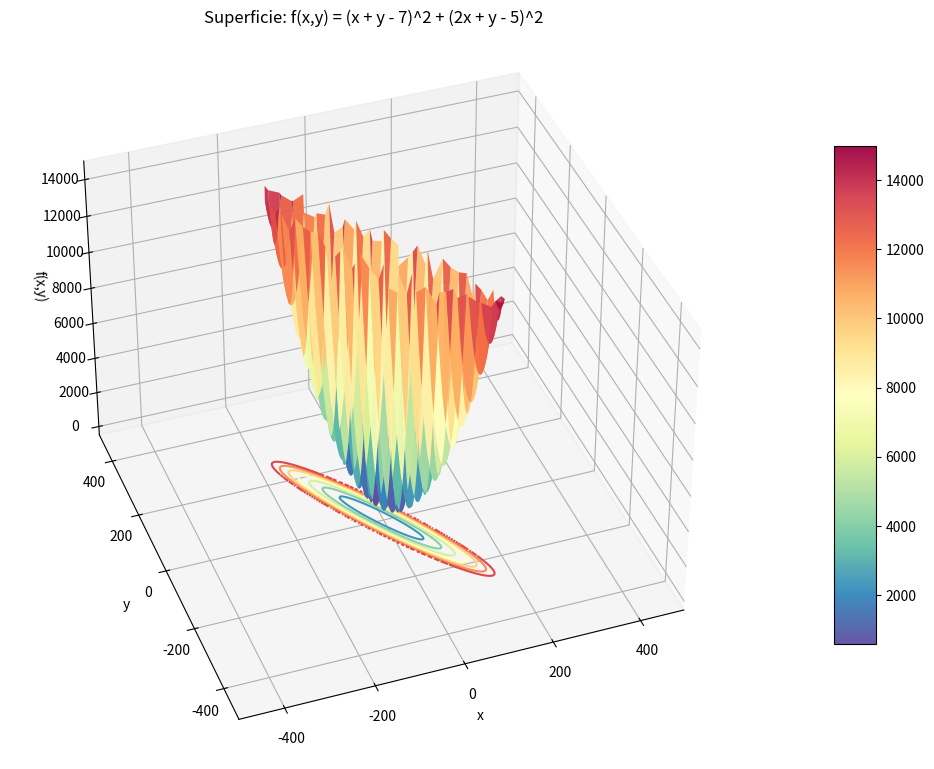
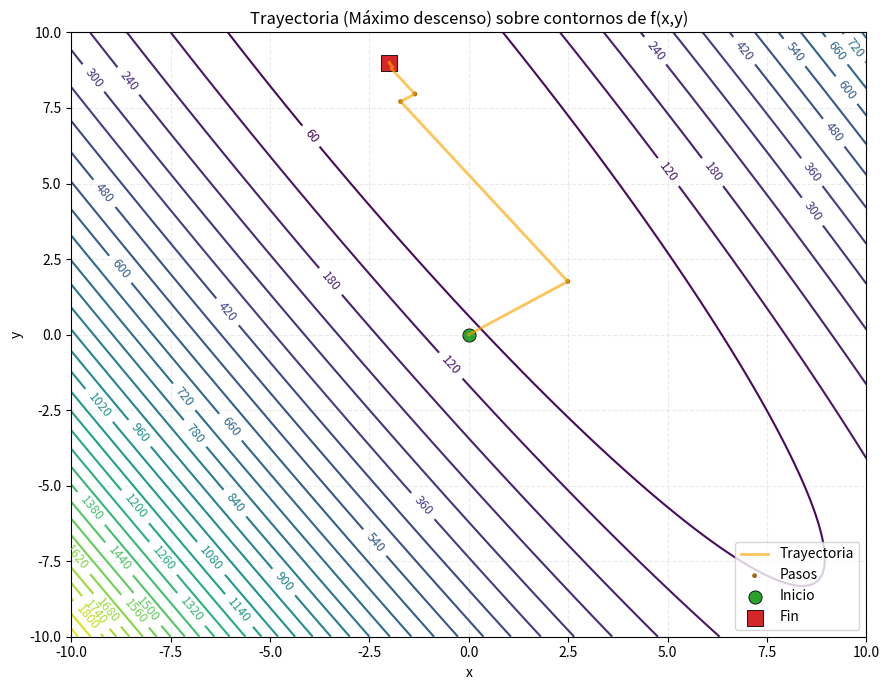
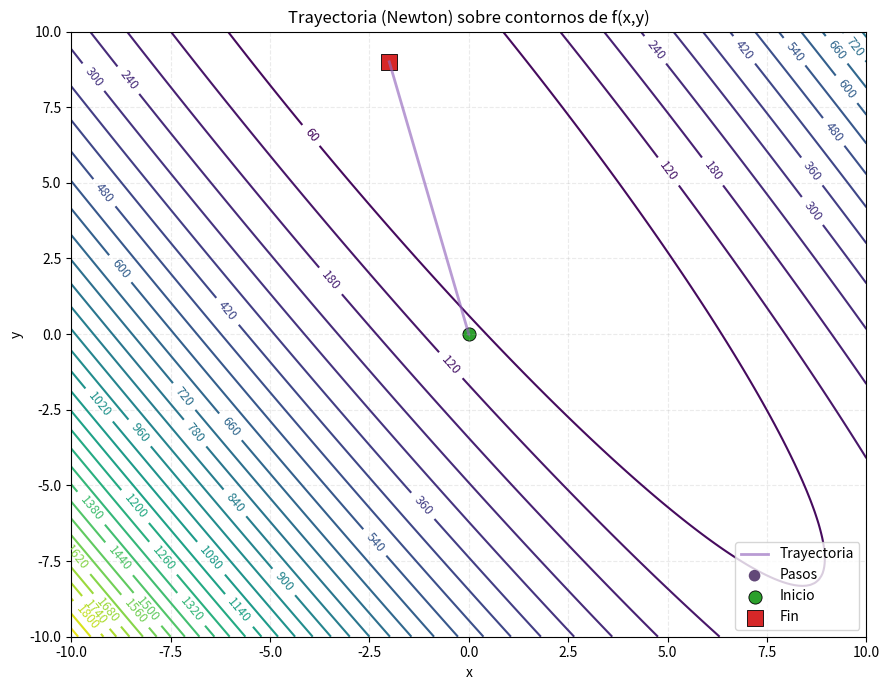

Generate these figures, in order, with matplotlib:
from __future__ import annotations  # Mejora las anotaciones de tipo.
import numpy as np  # Operaciones numéricas con arrays.
from typing import Callable, Optional  # Tipos para funciones y valores opcionales.
import matplotlib.pyplot as plt  # Gráficos y visualizaciones.
import matplotlib.colors as mcolors  # Manejo de colores en gráficos.

#-----------------------------------
# Métodos de optimización
#-----------------------------------
def maximo_descenso_optimo(Q, c, x0, tol=1e-8, max_iter=1000, verbose=False):
    """
    Máximo descenso para f(x) = 1/2 x^T Q x + c^T x + r
    usando el paso analítico óptimo alpha_k = (g^T g) / (g^T Q g).
    NOTA: La expresión alpha_k fue previamente hallada de forma analítica (en el LaTeX).

    Parámetros:
        Q : ndarray (n,n)  -- matriz simétrica
        c : ndarray (n,)   -- vector
        x0: ndarray (n,)   -- punto inicial
        tol: float         -- tolerancia para ||gradiente||
        max_iter: int      -- número máximo de iteraciones
        verbose: bool      -- imprimir o no el progreso

    Retorna:
        x : ndarray (n,)   -- punto mínimo (x1, ..., xn) en nuestro modelo x = (x1, x2)
        info : dict        -- historial (opcional)
    """
    # --- Validaciones simples ---
    Q = np.array(Q, dtype=float)
    c = np.array(c, dtype=float)
    x = np.array(x0, dtype=float)

    # --- Dimensiones ---
    n = x.shape[0]
    assert Q.shape == (n, n)
    assert c.shape == (n,)

    # --- Comprobar simetría numérica ---
    if not np.allclose(Q, Q.T, atol=1e-12):
        Q = 0.5 * (Q + Q.T)

    # Historial para análisis
    iters = []
    fvals = []
    alphas = []
    norms = []
    xs = []  # almacenará el vector x de cada iteración (incluye inicio y fin)

    # Guardar x inicial
    xs.append(x.copy())

    # --- Función objetivo ---
    def f_val(x_vec):
        return 0.5 * x_vec @ (Q @ x_vec) + c @ x_vec

    # --- Iteraciones ---
    for k in range(1, max_iter + 1):
        g = Q @ x + c                      # gradiente g_k = Q x_k + c
        gn = np.linalg.norm(g)             # ||g_k||

        iters.append(k)
        fvals.append(f_val(x))
        norms.append(gn)

        if verbose:
            print(f"Iter {k:3d}: ||g|| = {gn:.3e}, f = {fvals[-1]:.6e}")

        # Criterio de parada
        if gn < tol:
            if verbose:
                print("Criterio de parada alcanzado (||g|| < tol).")
            # Guardar x final antes de salir (si se cumple criterio de parada antes de actualizar)
            xs.append(x.copy())
            break

        Qg = Q @ g                         # producto Q g_k (reutilizable)
        denom = g @ Qg                     # g^T Q g

        # Seguridad numérica: evitar división por cero / denominador no positivo
        if denom <= 0:
            raise ValueError(
                "Denominador g^T Q g ≤ 0. Q puede no ser definida positiva o g≈0."
            )

        alpha = (g @ g) / denom            # alpha_k óptimo
        alphas.append(alpha)

        # Actualización
        x = x - alpha * g
        xs.append(x.copy())

    # Guardar x después de la actualización
    xs.append(x.copy())

    info = {
        "iters": np.array(iters),
        "fvals": np.array(fvals),
        "alphas": np.array(alphas),
        "norms": np.array(norms),
    }
    # Añadir trayectorias de x (cada fila corresponde a una iteración, incluyendo inicial y final)
    info["xs"] = np.vstack(xs)

    # Redondear cada elemento de x (evitar errores numéricos)
    x = np.round(x, decimals=2)

    return x, info

def newton_quadratic(Q, c, x0=None):
    """
    Método de Newton para función cuadrática
    f(x) = 1/2 x^T Q x + c^T x + r.

    Para este caso, una sola iteración produce el óptimo:
        x* = -Q^{-1} c

    Parámetros
    - Q: ndarray (n, n), matriz simétrica e invertible.
    - c: ndarray (n,), vector.
    - x0: ndarray (n,), punto inicial opcional (no afecta el resultado final en el caso cuadrático).

    Retorna
    - x1: ndarray (n,), punto óptimo (en una iteración, x1 = -Q^{-1} c).
    - info: ndarray (2, n), arreglo con los puntos [x0, x1] para formar una trayectoria mínima.
    """
    n = Q.shape[0]
    if x0 is None:
        x0 = np.zeros(n)
    b = - (Q @ x0 + c)        # -grad f(x0)
    # Resolver Q p = b  (p = paso de Newton)
    p = np.linalg.solve(Q, b)
    x1 = x0 + p               # en una iteración, x1 = -Q^{-1} c
    info = np.vstack([x0, x1])  # trayectoria: inicio y final
    return x1, info

#-----------------------------------
# Graficar superficie y trayectorias
#-----------------------------------
def graficar_superficie(
        f: Callable[[np.ndarray, np.ndarray], np.ndarray],
        xlim: tuple[float, float] = (-3.0, 3.0),
        ylim: tuple[float, float] = (-3.0, 3.0),
        n: int = 100,
        xlabel: str = 'x', ylabel: str = 'y', zlabel: str = 'z', title: str = '',
        cmap: str = 'viridis', elev: Optional[float] = None, azim: Optional[float] = None,
        dist: Optional[float] = None, expand: float = 1.0
    ) -> None:
    """
    Grafica la superficie z = f(x, y) sin mostrar plano de corte visible.
    Muestra también el contorno proyectado sobre el plano XY (como en el ejemplo sin(R)/R).
    """
    # Ajuste del rango
    expand = float(expand)
    if expand < 1.0:
        expand = 1.0
    if expand != 1.0:
        cx = 0.5 * (xlim[0] + xlim[1])
        hx = 0.5 * (xlim[1] - xlim[0]) * expand
        xlim = (cx - hx, cx + hx)
        cy = 0.5 * (ylim[0] + ylim[1])
        hy = 0.5 * (ylim[1] - ylim[0]) * expand
        ylim = (cy - hy, cy + hy)

    # Malla
    x = np.linspace(*xlim, int(n))
    y = np.linspace(*ylim, int(n))
    X, Y = np.meshgrid(x, y)
    Z = np.asarray(f(X, Y), dtype=float)

    # Recorte invisible (los valores que superan 15000 se hacen NaN)
    Z[Z > 15000] = np.nan

    # Figura
    fig = plt.figure(figsize=(10, 8))
    ax = fig.add_subplot(111, projection='3d')

    # Superficie principal
    surf = ax.plot_surface(X, Y, Z, cmap=cmap, linewidth=0, antialiased=True, alpha=0.95)

    # Contorno proyectado sobre el plano XY (sin mostrar plano)
    ax.contour(X, Y, Z, zdir='z', offset=np.nanmin(Z) - 500, cmap=cmap, linewidths=1.5)

    # Etiquetas
    ax.set_xlabel(xlabel)
    ax.set_ylabel(ylabel)
    ax.set_zlabel(zlabel)
    ax.set_xlim(*xlim)
    ax.set_ylim(*ylim)
    ax.set_zlim(np.nanmin(Z) - 500, 15000)  # no muestra corte visible

    if title:
        ax.set_title(title)

    # Ajuste de cámara
    if elev is not None or azim is not None:
        ax.view_init(elev=elev or 30, azim=azim or -60)
    if dist is not None and hasattr(ax, 'dist'):
        try:
            ax.dist = float(dist)
        except Exception:
            pass

    fig.colorbar(surf, shrink=0.65, aspect=12, pad=0.1)
    plt.tight_layout()
    plt.show()

def graficar_trayectoria(
        puntos: np.ndarray | list[tuple[float, float]],
        f: Callable[[np.ndarray, np.ndarray], np.ndarray],
        xlim: tuple[float, float] = (-5.0, 10.0),
        ylim: tuple[float, float] = (-5.0, 10.0),
        n: int = 100,
        levels: int | list[float] = 30,
        xlabel: str = 'x', ylabel: str = 'y', title: str = 'Trayectoria sobre contornos',
        cmap: str = 'viridis',
    color_trayectoria: str = 'tab:blue',
    mostrar_linea: bool = True,
    color_pasos: Optional[str] = None,
    marcador_pasos: str = '.',
    tam_puntos: int = 44,
    alpha_puntos: float = 0.95,
        marcador_inicio: str = 'o',
        marcador_fin: str = 'X',
        tam_inicio: int = 90,
        tam_fin: int = 120,
        mostrar_etiquetas_nivel: bool = False
    ) -> None:
    """
    Grafica los contornos de z = f(x, y) en el plano XY y superpone la trayectoria
    definida por un conjunto de puntos conectados por una línea.

    Parámetros
    ----------
    puntos: array-like de forma (m, 2)
        Secuencia de puntos (x, y) que definen la trayectoria a dibujar.
    f: Callable[[ndarray, ndarray], ndarray]
        Función escalar de dos variables para generar el mapa de contornos.
    xlim, ylim: (min, max)
        Límites de los ejes X e Y para construir la malla de contorno.
    n: int
        Resolución de la malla (n x n).
    levels: int o lista de float
        Niveles de contorno a dibujar (como en matplotlib.contour).
    xlabel, ylabel, title: str
        Etiquetas y título del gráfico.
    cmap: str
        Colormap para los contornos.
    color_trayectoria: str
        Color de la línea que conecta los puntos (si mostrar_linea=True).
    mostrar_linea: bool
        Si True dibuja una línea que conecta los puntos en orden.
    color_pasos: Optional[str]
        Color de los puntos individuales (pasos) de la trayectoria. Si es None,
        se usará un color más oscuro derivado de 'color_trayectoria'.
    marcador_pasos: str
        Marcador para cada punto de la trayectoria (pasos intermedios).
    tam_puntos: int
        Tamaño de los puntos de la trayectoria (por defecto más grande para mejor visibilidad).
    alpha_puntos: float
        Transparencia (alpha) de los puntos de la trayectoria.
    marcador_inicio, marcador_fin: str
        Marcadores para el punto inicial y el punto final, respectivamente.
    tam_inicio, tam_fin: int
        Tamaños de los marcadores de inicio y fin.
    mostrar_etiquetas_nivel: bool
        Si True, añade etiquetas numéricas a las curvas de nivel.
    """

    # Convertir y validar puntos
    P = np.asarray(puntos, dtype=float)
    if P.ndim != 2 or P.shape[1] != 2:
        raise ValueError("'puntos' debe ser de forma (m, 2)")
    if P.shape[0] == 0:
        raise ValueError("'puntos' no puede estar vacío")

    # Malla del plano XY
    x = np.linspace(*xlim, int(n))
    y = np.linspace(*ylim, int(n))
    X, Y = np.meshgrid(x, y)
    Z = np.asarray(f(X, Y), dtype=float)

    # Figura 2D con contornos
    fig, ax = plt.subplots(figsize=(9, 7))
    cs = ax.contour(X, Y, Z, levels=levels, cmap=cmap)
    if mostrar_etiquetas_nivel:
        ax.clabel(cs, inline=True, fontsize=9, fmt='%g')

    # Dibuja línea completa si se solicita
    if mostrar_linea:
        ax.plot(P[:, 0], P[:, 1], color=color_trayectoria, linewidth=2.0, alpha=0.65, label='Trayectoria')

    # Dibuja pequeños puntos para cada paso
    if color_pasos is None:
        # Derivar un color más oscuro a partir del color de la trayectoria
        try:
            base_rgb = np.array(mcolors.to_rgb(color_trayectoria))
            factor = 0.6  # <1.0 oscurece
            darker_rgb = tuple(np.clip(base_rgb * factor, 0.0, 1.0))
            color_pasos_eff = darker_rgb
        except Exception:
            color_pasos_eff = color_trayectoria
    else:
        color_pasos_eff = color_pasos

    ax.scatter(P[:, 0], P[:, 1], s=tam_puntos, c=[color_pasos_eff], marker=marcador_pasos, alpha=alpha_puntos, edgecolors='none', label='Pasos')

    # Punto inicial y final con símbolos únicos
    ax.scatter(P[0, 0], P[0, 1], s=tam_inicio, c='tab:green', marker=marcador_inicio, edgecolors='k', linewidths=0.6, label='Inicio')
    ax.scatter(P[-1, 0], P[-1, 1], s=tam_fin, c='tab:red', marker=marcador_fin, edgecolors='k', linewidths=0.6, label='Fin')

    ax.set_xlabel(xlabel)
    ax.set_ylabel(ylabel)
    ax.set_xlim(*xlim)
    ax.set_ylim(*ylim)
    ax.set_title(title)
    ax.grid(True, linestyle='--', alpha=0.25)
    ax.legend(loc='best')

    plt.tight_layout()
    plt.show()

#-----------------------------------
# Pruebas de los métodos y graficación
#-----------------------------------
if __name__ == "__main__":
    # f(x, y) = (x + y - 7)^2 + (2x + y - 5)^2
    # En forma cuadrática: f(x) = 1/2 x^T Q x + c^T x + r
    Q = np.array([[10.0, 6.0],
                  [ 6.0, 4.0]])
    c = np.array([-34.0, -24.0])
    r = 74.0
    x0 = np.array([0.0, 0.0])  # punto inicial (0,0)

    # Función escalar para graficación
    f = lambda X, Y: (X + Y - 7.0)**2 + (2.0 * X + Y - 5.0)**2

    # Ejecutar Máximo Descenso (paso óptimo)
    x_min, info = maximo_descenso_optimo(Q, c, x0, tol=1e-9, max_iter=1000, verbose=True)
    f_xmin = 0.5 * x_min @ (Q @ x_min) + c @ x_min + r
    print("\n[Máximo descenso] Punto óptimo aproximado:", x_min)
    print("[Máximo descenso] Valor mínimo f(x*):", f_xmin)
    print("[Máximo descenso] Trayectoria (xs):\n", info.get("xs"))

    # Graficar superficie 3D de la función
    graficar_superficie(
        f,
        xlim=(-500.0, 500.0),
        ylim=(-500.0, 500.0),
        n=300,
        xlabel='x', ylabel='y', zlabel='f(x,y)',
        title='Superficie: f(x,y) = (x + y - 7)^2 + (2x + y - 5)^2',
        cmap='Spectral_r',
        elev=38, azim=-110,
        dist=20,   # vista alejada
        expand=1.0
    )

    # Trayectoria sobre contornos (Máximo descenso)
    puntos_descenso_raw = info.get("ws", info.get("xs"))
    puntos_descenso = [tuple(row[:2]) for row in np.asarray(puntos_descenso_raw, dtype=float)]
    graficar_trayectoria(
        puntos=puntos_descenso,
        f=f,
        xlim=(x0[0] - 10.0, x0[0] + 10.0),
        ylim=(x0[1] - 10.0, x0[1] + 10.0),
        n=200,
        levels=35,
        xlabel='x', ylabel='y',
        title='Trayectoria (Máximo descenso) sobre contornos de f(x,y)',
        cmap='viridis',
        color_trayectoria='orange',
        mostrar_linea=True,
        marcador_pasos='.',
        tam_puntos=48,
        alpha_puntos=0.95,
        marcador_inicio='o',
        marcador_fin='s',
        mostrar_etiquetas_nivel=True
    )

    # Método de Newton (cuadrático)
    x_newton, xs_newton = newton_quadratic(Q, c, x0)
    f_xnewton = 0.5 * x_newton @ (Q @ x_newton) + c @ x_newton + r
    print("\n[Newton] Punto óptimo (una iteración):", x_newton)
    print("[Newton] Valor mínimo f(x*):", f_xnewton)
    print("[Newton] Trayectoria (xs):\n", xs_newton)

    # Graficar trayectoria de Newton sobre los mismos contornos
    puntos_newton = [tuple(row[:2]) for row in np.asarray(xs_newton, dtype=float)]
    graficar_trayectoria(
        puntos=puntos_newton,
        f=f,
        xlim=(x0[0] - 10.0, x0[0] + 10.0),
        ylim=(x0[1] - 10.0, x0[1] + 10.0),
        n=200,
        levels=35,
        xlabel='x', ylabel='y',
        title='Trayectoria (Newton) sobre contornos de f(x,y)',
        cmap='viridis',
        color_trayectoria='tab:purple',
        mostrar_linea=True,
        marcador_pasos='o',
        tam_puntos=70,
        alpha_puntos=0.95,
        marcador_inicio='o',
        marcador_fin='s',
        mostrar_etiquetas_nivel=True
    )